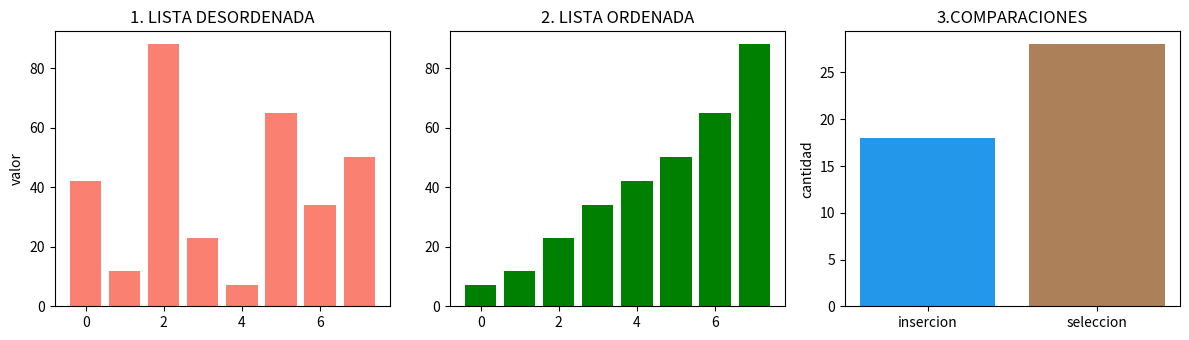

Write the Python code that produced this figure.
import matplotlib.pyplot as plt

datos = [42, 12, 88, 23, 7, 65, 34, 50]

# ALGORITMO DE INSERCIÓN
def insercion(arr):
    a = arr.copy()
    comp = 0
    for i in range(1, len(a)):
        clave, j = a[i], i - 1
        while j >= 0 and a[j] > clave:
            comp += 1
            a[j + 1] = a[j]
            j -= 1
        if j >= 0:
            comp += 1
        a[j + 1] = clave
    return a, comp  # Corregido: el return debe ir fuera del ciclo for

# ALGORITMO DE SELECCIÓN
def seleccion(arr):
    a = arr.copy()
    comp = 0
    n = len(a)
    for i in range(n):
        min_idx = i  # Corregido: iniciaba en 1, debe ser i
        for j in range(i + 1, n):
            comp += 1
            if a[j] < a[min_idx]:  # Corregido: era un 'for', debe ser 'if'
                min_idx = j
        # El intercambio se realiza al terminar de buscar el mínimo de la iteración
        a[i], a[min_idx] = a[min_idx], a[i]
    return a, comp

# EJECUTAMOS AMBOS ALGORITMOS
lista_ordenada, comp_ins = insercion(datos)
_, comp_sel = seleccion(datos)  # Corregido: minúscula en comp_sel para que coincida

# GRAFICACIÓN
# Corregido: plt.subplots (con 's') y coma faltante en figsize
fig, (ax1, ax2, ax3) = plt.subplots(1, 3, figsize=(12, 3.5))

# GRÁFICO 1 INICIAL - lista desordenada
ax1.bar(range(len(datos)), datos, color="salmon")
ax1.set_title('1. LISTA DESORDENADA')
ax1.set_ylabel('valor')

# GRÁFICO 2 - lista ordenada
# Corregido: coma faltante entre range(...) y lista_ordenada
ax2.bar(range(len(lista_ordenada)), lista_ordenada, color="green")
ax2.set_title('2. LISTA ORDENADA')

# GRÁFICO 3 - comparaciones realizadas
ax3.bar(['insercion', 'seleccion'], [comp_ins, comp_sel], color=['#2397EA', '#ac8059'])
ax3.set_title('3.COMPARACIONES')
ax3.set_ylabel('cantidad')

plt.tight_layout()
plt.show()
